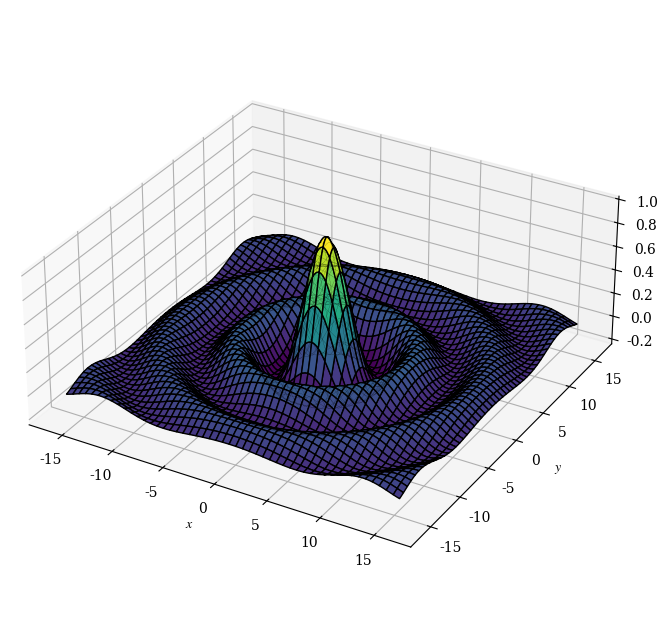

Generate this figure with matplotlib:
import numpy as np
import matplotlib.pyplot as plt
from mpl_toolkits.mplot3d import Axes3D

plt.rcParams['mathtext.fontset'] = 'stix'
plt.rcParams['font.family'] = 'serif'

t = 1.569

# Define the function
# 0.2 * np.cos(t) * (np.cos(2 * np.pi * x / 2) * np.cos(4 * np.pi * y /2) + np.cos(4 * np.pi * x/2) * np.cos(2 * np.pi * y/2))
def f(x, y):
    return np.sin(np.sqrt(x**2 + y**2))/np.sqrt(x**2 + y**2)

# Create a meshgrid for x and y
x = np.linspace(-16, 16, 500)
y = np.linspace(-16, 16, 500)
X, Y = np.meshgrid(x, y)
Z = f(X, Y)

# Plot the function in 3D
fig = plt.figure(figsize=(10, 8))
ax = fig.add_subplot(111, projection='3d')
surface = ax.plot_surface(X, Y, Z, cmap='viridis', edgecolor='k')
wireframe = ax.plot_wireframe(X, Y, Z, color='k', linewidth=0.1)

ax.set_box_aspect([1,1,0.4])  # Aspect ratio is 1:1:0.5 in x:y:z

# Labels and title
ax.set_xlabel(rf"$x$")
ax.set_ylabel(rf"$y$")
ax.set_zlabel(rf"$z$")
#ax.set_title(rf"$t = 1$")

# Add color bar
#fig.colorbar(surface, shrink=0.5, aspect=5)

plt.show()
